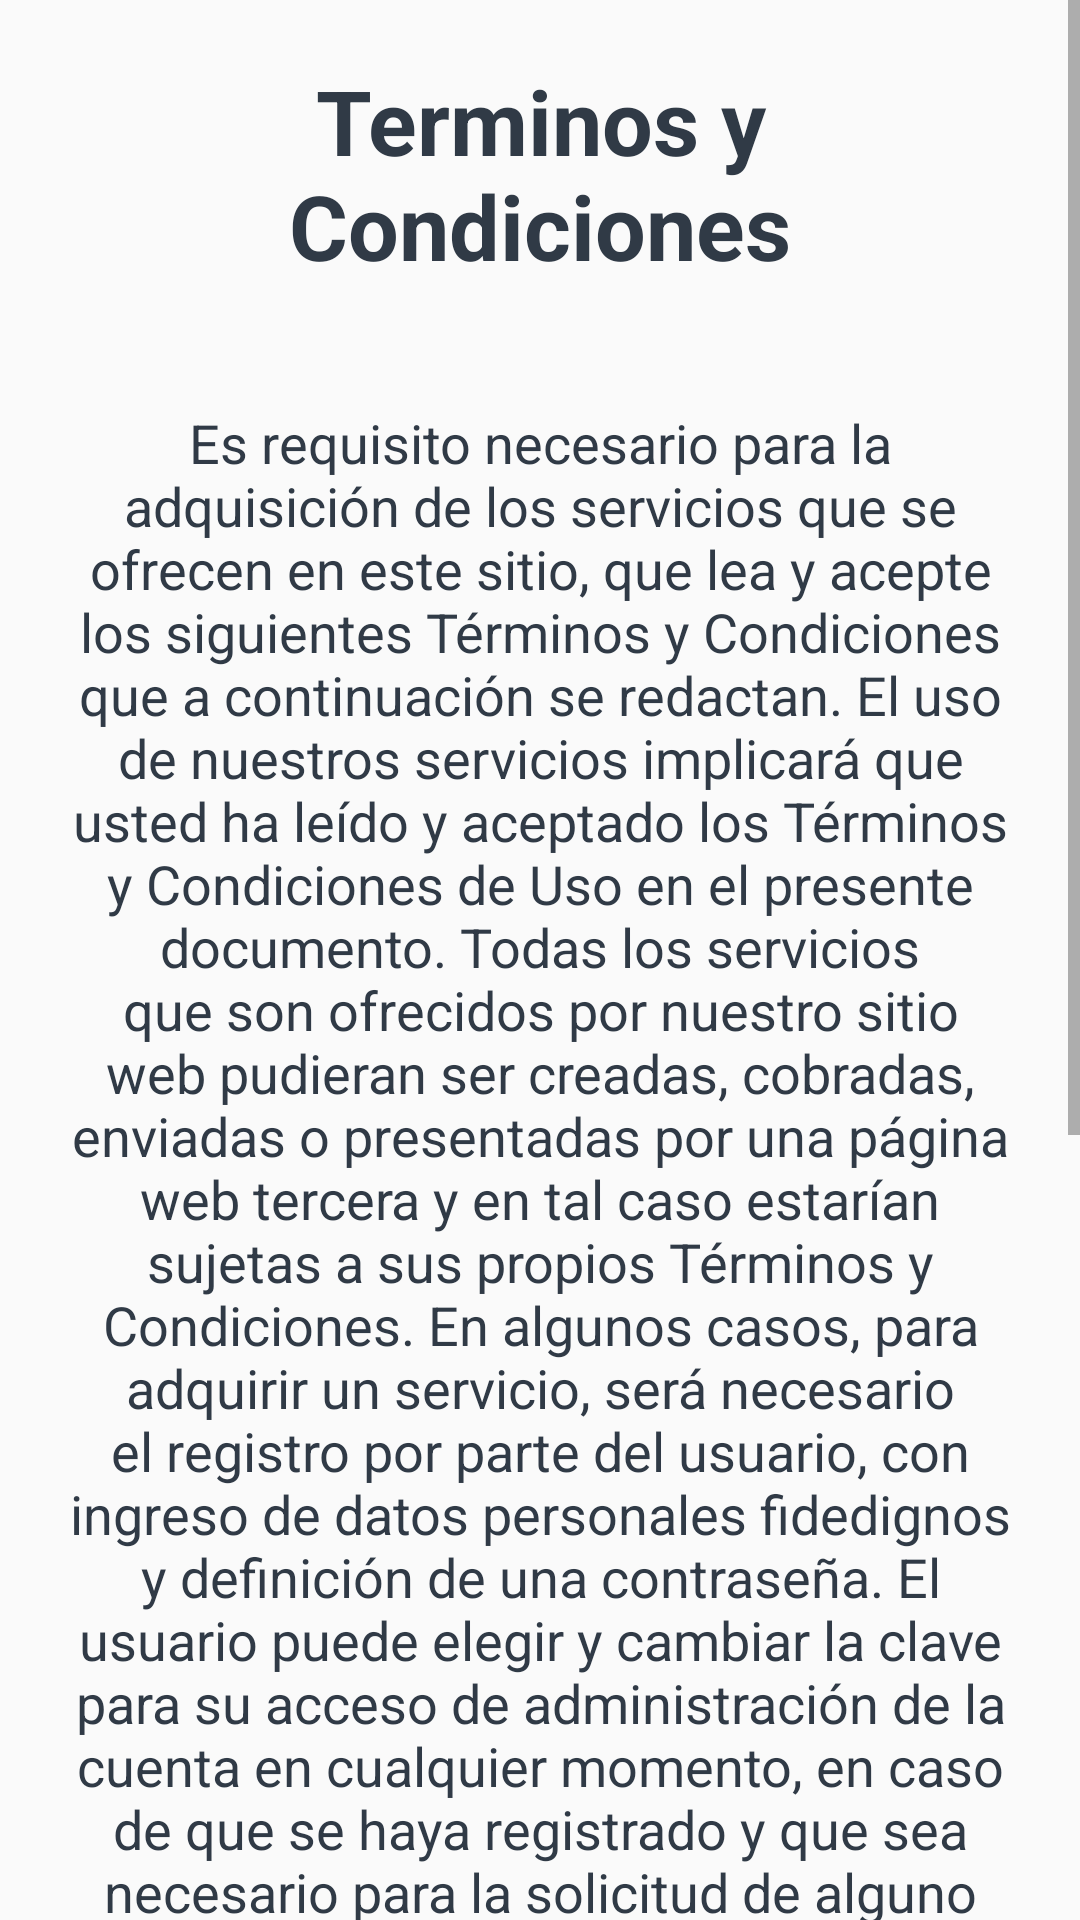

Layout XML and referenced resources for this Android screen:
<!-- AndroidManifest.xml: application theme Theme.InsuCompu -->
<!-- res/layout/activity_terminos_condiciones.xml -->
<?xml version="1.0" encoding="utf-8"?>
<LinearLayout xmlns:android="http://schemas.android.com/apk/res/android"
    xmlns:app="http://schemas.android.com/apk/res-auto"
    xmlns:tools="http://schemas.android.com/tools"
    android:layout_width="match_parent"
    android:layout_height="match_parent"
    tools:context=".TerminosCondiciones"
    android:orientation="vertical">
    <ScrollView
        android:layout_width="match_parent"
        android:layout_height="match_parent">
        <LinearLayout
            android:layout_width="match_parent"
            android:layout_height="match_parent"
            android:orientation="vertical">
            <TextView
                android:layout_width="match_parent"
                android:layout_height="wrap_content"
                android:text="@string/terms"
                android:textSize="30sp"
                android:layout_margin="20dp"
                android:textAlignment="center"
                android:textColor="@color/dark_blue"
                android:textStyle="bold"/>
            <TextView
                android:layout_width="match_parent"
                android:layout_height="wrap_content"
                android:text="@string/terms_example"
                android:textSize="18sp"
                android:layout_margin="20dp"
                android:textAlignment="center"
                android:textColor="@color/dark_blue"/>
        </LinearLayout>
    </ScrollView>
</LinearLayout>
<!-- resources referenced by this layout -->
<resources>
  <color name="dark_blue">#303A46</color>
  <string name="terms">Terminos y Condiciones</string>
  <string name="terms_example">Es requisito necesario para la adquisición de los servicios que se ofrecen en este sitio, que lea y acepte los siguientes Términos y Condiciones que a continuación se redactan. El uso de nuestros servicios implicará que usted ha leído y aceptado los Términos y Condiciones de Uso en el presente documento. Todas los servicios que son ofrecidos por nuestro sitio web pudieran ser creadas, cobradas, enviadas o presentadas por una página web tercera y en tal caso estarían sujetas a sus propios Términos y Condiciones. En algunos casos, para adquirir un servicio, será necesario el registro por parte del usuario, con ingreso de datos personales fidedignos y definición de una contraseña. El usuario puede elegir y cambiar la clave para su acceso de administración de la cuenta en cualquier momento, en caso de que se haya registrado y que sea necesario para la solicitud de alguno de nuestros servicios. InsuCompu México no asume la responsabilidad en caso de que entregue dicha clave a terceros. Todas las compras y transacciones que se lleven a cabo por medio de este sitio web, están sujetas a un proceso de confirmación y verificación, el cual podría incluir la verificación y disponibilidad de producto, validación de la forma de pago, validación de la factura (en caso de existir) y el cumplimiento de las condiciones requeridas por el medio de pago seleccionado. En algunos casos puede que se requiera una verificación por medio de correo electrónico. Los precios de los servicios ofrecidos en este Sitio Web es válido solamente en las compras realizadas en este sitio web.</string>
  <style name="Theme.InsuCompu" parent="Theme.AppCompat.Light.NoActionBar">
          
          <item name="colorPrimary">@color/deep_blue</item>
          <item name="colorPrimaryVariant">@color/white</item>
          <item name="colorOnPrimary">@color/white</item>
          
          <item name="colorSecondary">@color/teal_200</item>
          <item name="colorSecondaryVariant">@color/teal_700</item>
          <item name="colorOnSecondary">@color/black</item>
          
          <item name="android:statusBarColor">@color/deep_blue</item>
          
      </style>
  <color name="deep_blue">#13548C</color>
  <color name="white">#FFFFFFFF</color>
  <color name="teal_200">#FF03DAC5</color>
  <color name="teal_700">#FF018786</color>
  <color name="black">#FF000000</color>
</resources>
